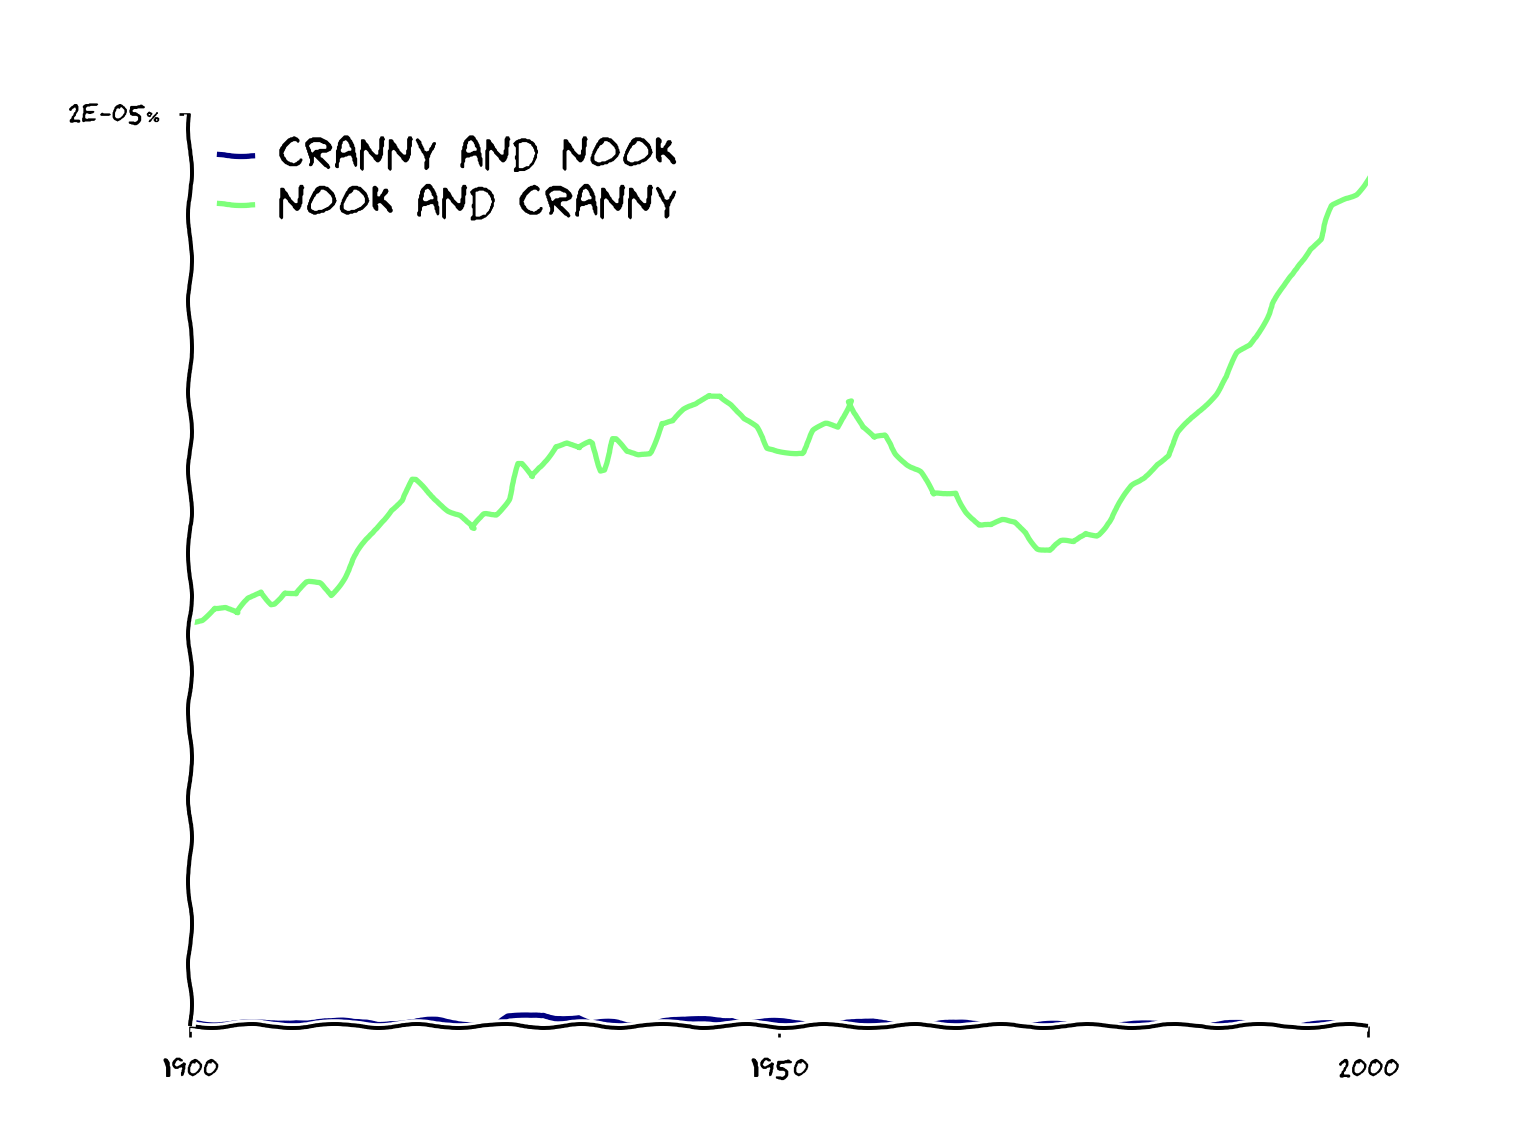

The table this chart was drawn from, first rows:
year, cranny and nook, nook and cranny
1900, 9.604023964993047e-10, 8.824415154151666e-08
1901, 7.683219171994437e-10, 8.923630332446919e-08
1902, 6.402682643328698e-10, 9.18775597824606e-08
1903, 6.510546942831549e-10, 9.184061968068948e-08
1904, 5.445289933244826e-10, 9.034824342636836e-08
1905, 5.136171170911602e-10, 9.360327421096112e-08
1906, 4.0467522190366726e-10, 9.527907808757976e-08
1907, 6.15561831665953e-10, 9.268678878372936e-08
1908, 8.270508643017292e-10, 9.512773451498496e-08
1909, 1.126461043491186e-09, 9.458724901735747e-08
1910, 1.0242077186362053e-09, 9.708293293085393e-08
1911, 1.0242077186362053e-09, 9.691252346653658e-08
1912, 8.397168674686587e-10, 9.442330346181344e-08
1913, 8.397168674686587e-10, 9.833206604525913e-08
1914, 6.288302577063729e-10, 1.0273450052571726e-07
1915, 6.922401223669844e-10, 1.0635893943344854e-07
1916, 5.185164757876797e-10, 1.099863088224343e-07
1917, 9.300020515594959e-10, 1.1333053606676913e-07
1918, 9.300020515594959e-10, 1.1524578167966735e-07
1919, 9.13156011123866e-10, 1.196936624735047e-07
1920, 1.0372300716733817e-09, 1.1729882081518944e-07
1921, 1.0372300716733817e-09, 1.1526673253976177e-07
1922, 7.62331174376994e-10, 1.1321237687005642e-07
1923, 6.366446417668417e-10, 1.1206276541640494e-07
1924, 5.775957490072869e-10, 1.088766014488231e-07
1925, 5.775957490072869e-10, 1.1222136972069815e-07
1926, 4.765107435617771e-10, 1.1230142555567519e-07
1927, 1.9590052754584318e-09, 1.1563700346479372e-07
1928, 1.9590052754584318e-09, 1.2321036077115162e-07
1929, 1.9590052754584318e-09, 1.2033751569820845e-07
1930, 2.2709351859313235e-09, 1.238196745134701e-07
1931, 1.9184985029190624e-09, 1.2719562444577344e-07
1932, 2.0419588718313874e-09, 1.2779220424720605e-07
1933, 2.0419588718313874e-09, 1.2646859204323846e-07
1934, 4.3539027938521713e-10, 1.2791759473884667e-07
1935, 5.486060970584714e-10, 1.218657489841592e-07
1936, 6.629641201096246e-10, 1.2868317002455244e-07
1937, 3.5103420963673264e-10, 1.2581510893434305e-07
1938, 4.828025043249592e-10, 1.2527631655854877e-07
1939, 3.5934213541263405e-10, 1.2584949108226544e-07
1940, 1.1617170638165776e-09, 1.3218553464509698e-07
1941, 1.1617170638165776e-09, 1.325731194664773e-07
1942, 1.0485012461433234e-09, 1.3493925824345103e-07
1943, 1.1716009908267567e-09, 1.3634588315523744e-07
1944, 1.377768629343531e-09, 1.3847154483365947e-07
1945, 1.3421353314438785e-09, 1.3854240421551367e-07
1946, 1.6032962814525676e-09, 1.3636074872433061e-07
1947, 8.877961857730757e-10, 1.3296084233616057e-07
1948, 8.877961857730757e-10, 1.3115799646357118e-07
1949, 8.877961857730757e-10, 1.2674637771072283e-07
1950, 7.401594178827306e-10, 1.263447688058607e-07
1951, 6.199384577116567e-10, 1.259937627245173e-07
1952, 6.053559716992904e-10, 1.257744405133313e-07
1953, 5.013975425325969e-10, 1.3045658724714875e-07
1954, 4.145227098081453e-10, 1.3187189296104407e-07
1955, 6.314003050559133e-10, 1.312648306241369e-07
1956, 6.314003050559133e-10, 1.3724690311229487e-07
1957, 5.415793052116718e-10, 1.3119687127170566e-07
1958, 7.337836846080645e-10, 1.2882608250005694e-07
1959, 6.522311738318568e-10, 1.2945165447523062e-07
... 41 more rows
